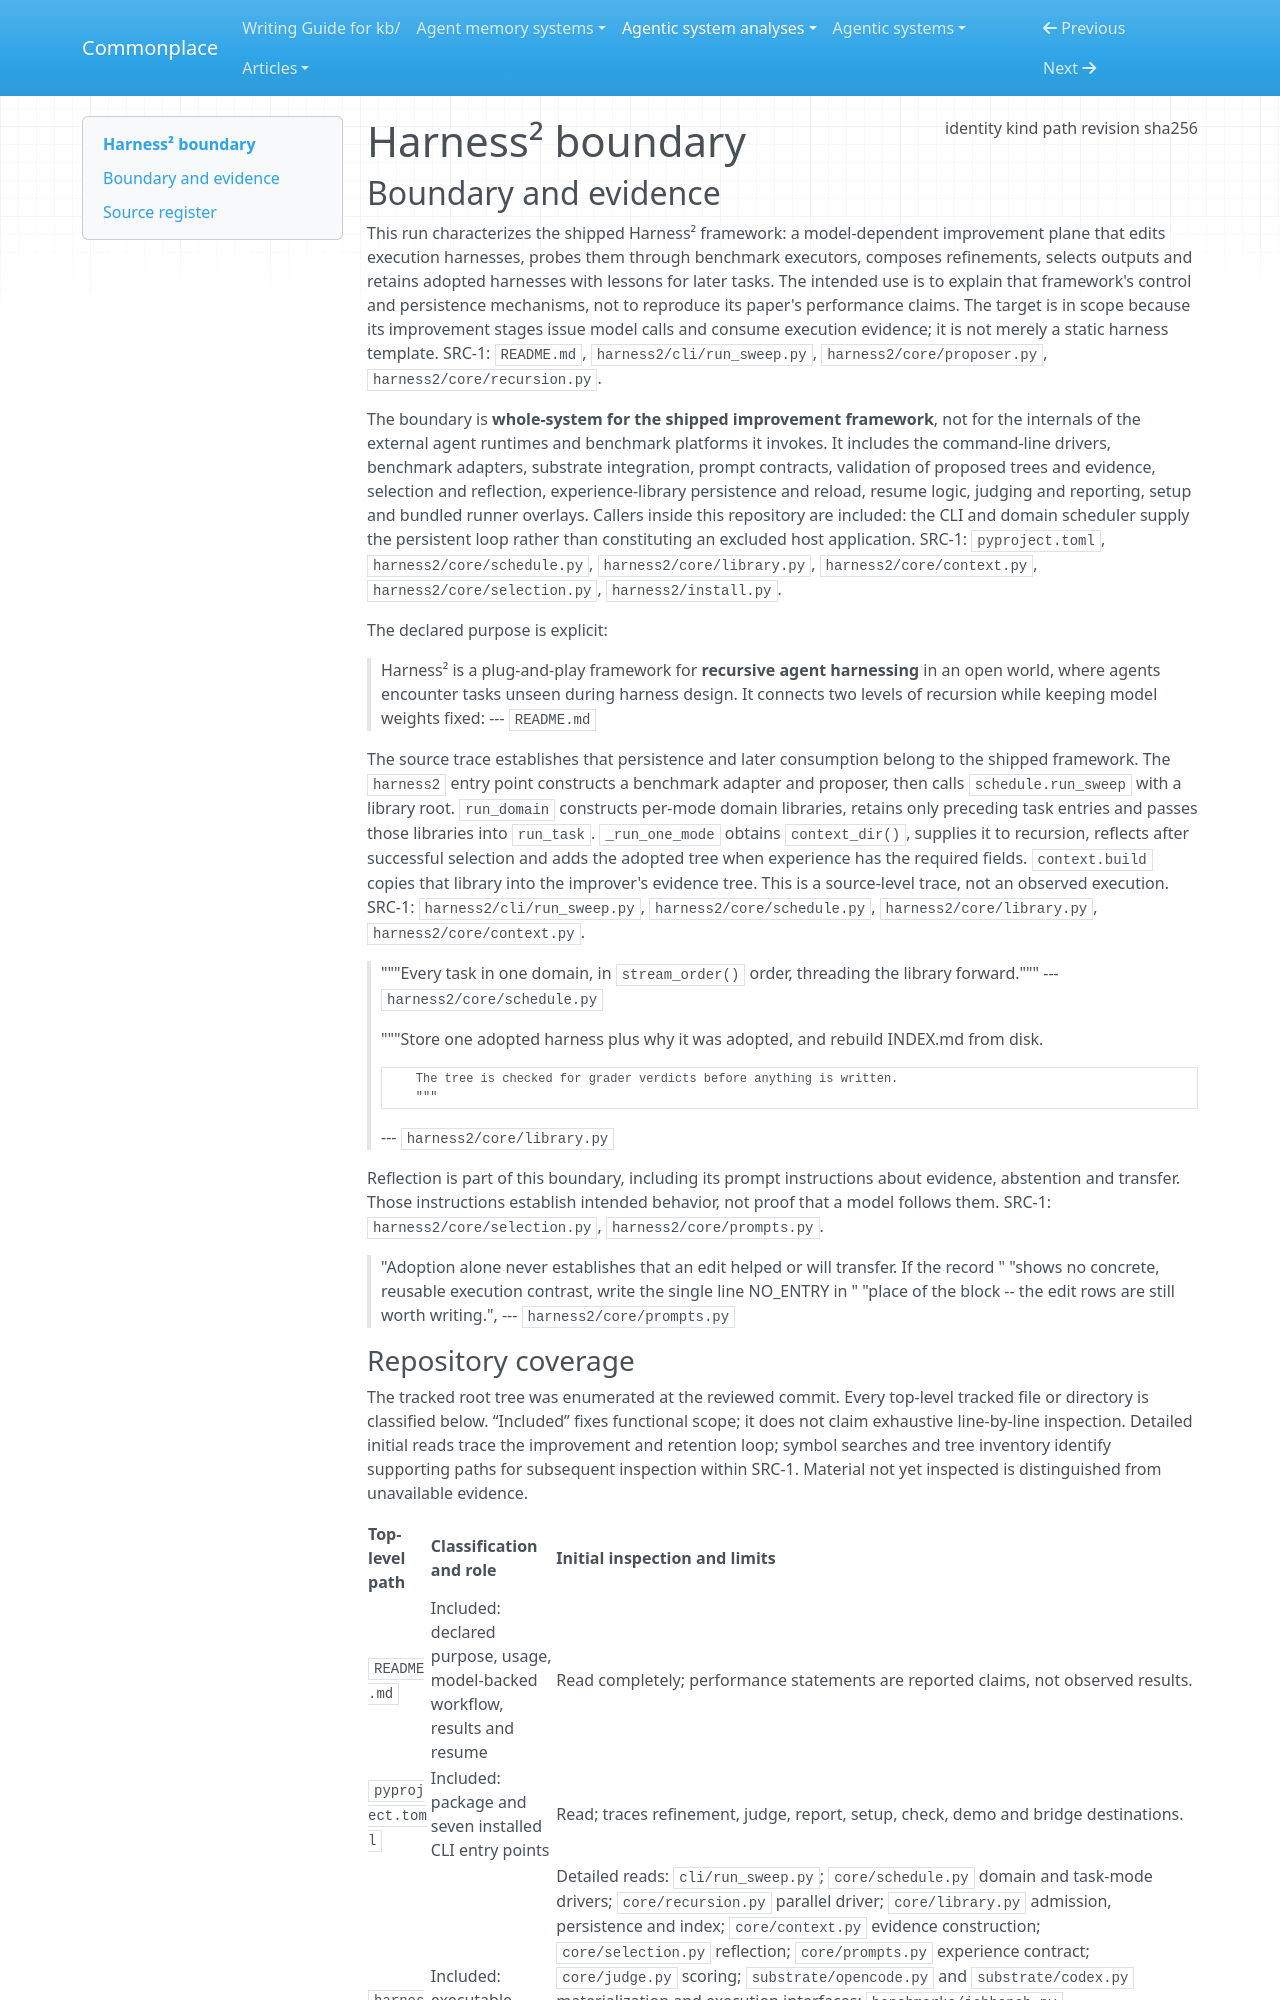

repository: zby/commonplace · page: agentic-system-analyses/retained/google-research--harness2/boundary/index.html · generator: mkdocs

---
type: agentic-system-analyses/types/agentic-system-boundary.md
description: "Harness²'s shipped recursive harness-improvement framework and persistent experience loop at commit 1cfe254e8d25b15f37048c3730134686abe60335."
run-id: AAS-2026-10-22-harness2-d5a180ba559c-01
result-disposition: complete
target-class: builder or improvement plane
boundary-kind: whole-system
reviewed-boundary: "1cfe254e8d25b15f37048c3730134686abe60335"
analysis-cutoff: "2026-10-22"
evidence-tier: code-grounded
source:
  identity: https://github.com/google-research/harness2
  kind: git
  path: /home/zby/llm/commonplace/.commonplace/worktrees/harness2-meta-audit-d5a180ba559c/related-systems/google-research--harness2
  revision: "1cfe254e8d25b15f37048c3730134686abe60335"
  sha256: null
---

# Harness² boundary

## Boundary and evidence

This run characterizes the shipped Harness² framework: a model-dependent improvement plane that edits execution harnesses, probes them through benchmark executors, composes refinements, selects outputs and retains adopted harnesses with lessons for later tasks. The intended use is to explain that framework's control and persistence mechanisms, not to reproduce its paper's performance claims. The target is in scope because its improvement stages issue model calls and consume execution evidence; it is not merely a static harness template. SRC-1: `README.md`, `harness2/cli/run_sweep.py`, `harness2/core/proposer.py`, `harness2/core/recursion.py`.

The boundary is **whole-system for the shipped improvement framework**, not for the internals of the external agent runtimes and benchmark platforms it invokes. It includes the command-line drivers, benchmark adapters, substrate integration, prompt contracts, validation of proposed trees and evidence, selection and reflection, experience-library persistence and reload, resume logic, judging and reporting, setup and bundled runner overlays. Callers inside this repository are included: the CLI and domain scheduler supply the persistent loop rather than constituting an excluded host application. SRC-1: `pyproject.toml`, `harness2/core/schedule.py`, `harness2/core/library.py`, `harness2/core/context.py`, `harness2/core/selection.py`, `harness2/install.py`.

The declared purpose is explicit:

> Harness² is a plug-and-play framework for **recursive agent harnessing** in an
> open world, where agents encounter tasks unseen during harness design. It
> connects two levels of recursion while keeping model weights fixed:
> --- `README.md`

The source trace establishes that persistence and later consumption belong to the shipped framework. The `harness2` entry point constructs a benchmark adapter and proposer, then calls `schedule.run_sweep` with a library root. `run_domain` constructs per-mode domain libraries, retains only preceding task entries and passes those libraries into `run_task`. `_run_one_mode` obtains `context_dir()`, supplies it to recursion, reflects after successful selection and adds the adopted tree when experience has the required fields. `context.build` copies that library into the improver's evidence tree. This is a source-level trace, not an observed execution. SRC-1: `harness2/cli/run_sweep.py`, `harness2/core/schedule.py`, `harness2/core/library.py`, `harness2/core/context.py`.

> """Every task in one domain, in `stream_order()` order, threading the library forward."""
> --- `harness2/core/schedule.py`

> """Store one adopted harness plus why it was adopted, and rebuild INDEX.md from disk.
>
>         The tree is checked for grader verdicts before anything is written.
>         """
> --- `harness2/core/library.py`

Reflection is part of this boundary, including its prompt instructions about evidence, abstention and transfer. Those instructions establish intended behavior, not proof that a model follows them. SRC-1: `harness2/core/selection.py`, `harness2/core/prompts.py`.

> "Adoption alone never establishes that an edit helped or will transfer. If the record "
> "shows no concrete, reusable execution contrast, write the single line NO_ENTRY in "
> "place of the <experience> block -- the edit rows are still worth writing.",
> --- `harness2/core/prompts.py`
